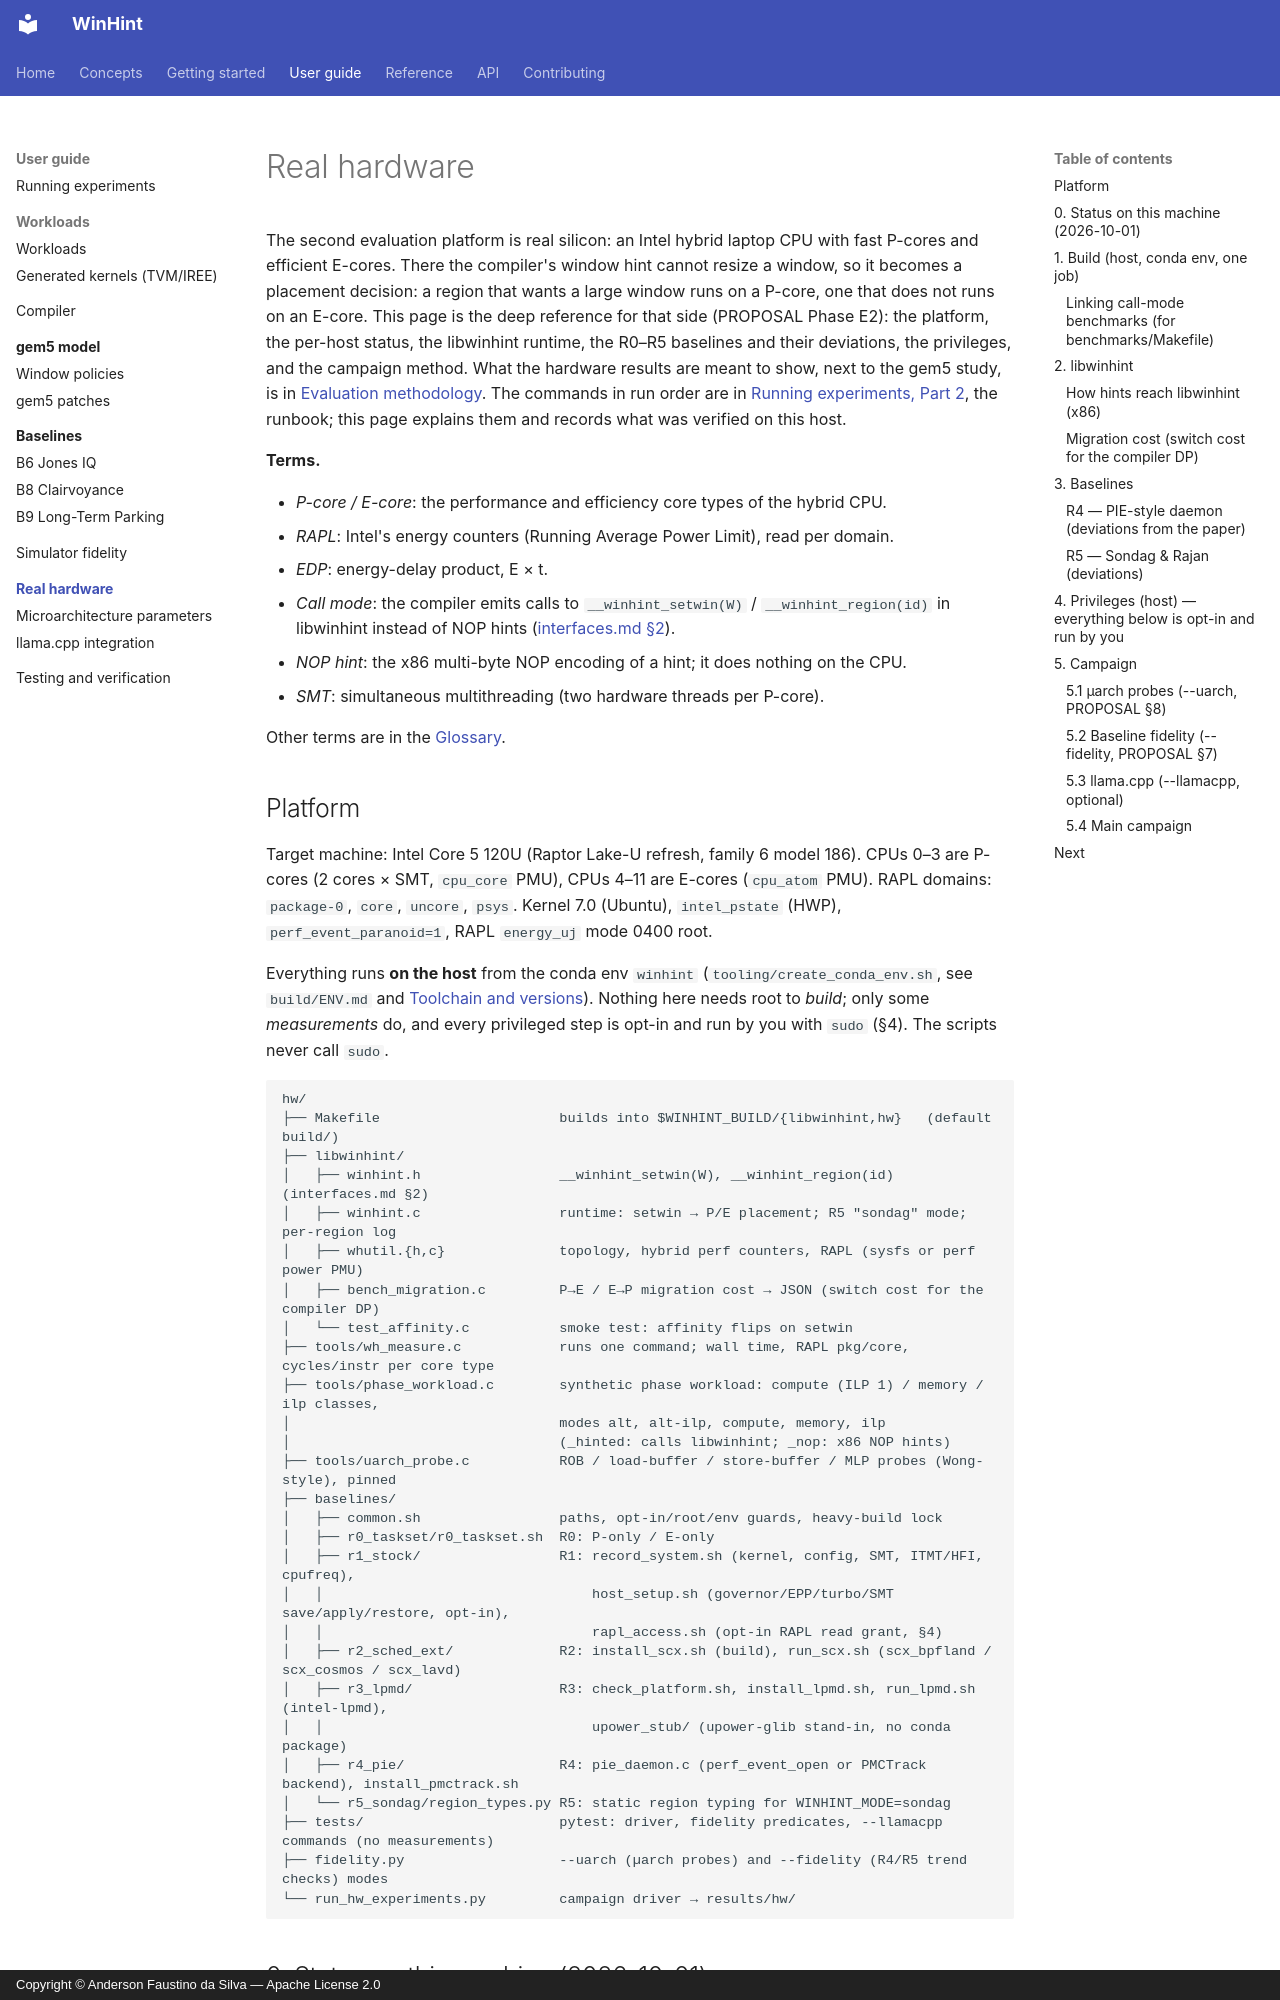

repository: AndersonFaustino/WinHint · page: guide/hardware/index.html · generator: mkdocs · copyright: Copyright © Anderson Faustino da Silva — Apache License 2.0

# Real hardware

The second evaluation platform is real silicon: an Intel hybrid laptop CPU with fast P-cores
and efficient E-cores. There the compiler's window hint cannot resize a window, so it becomes
a placement decision: a region that wants a large window runs on a P-core, one that does not
runs on an E-core. This page is the deep reference for that side (PROPOSAL Phase E2): the
platform, the per-host status, the libwinhint runtime, the R0–R5 baselines and their
deviations, the privileges, and the campaign method. What the hardware results are meant to
show, next to the gem5 study, is in [Evaluation methodology](../../concepts/methodology.md). The
commands in run order are in [Running experiments, Part 2](../usage.md#part-2-real-hardware),
the runbook; this page explains them and records what was verified on this host.

**Terms.**

- *P-core / E-core*: the performance and efficiency core types of the hybrid CPU.
- *RAPL*: Intel's energy counters (Running Average Power Limit), read per domain.
- *EDP*: energy-delay product, E × t.
- *Call mode*: the compiler emits calls to `__winhint_setwin(W)` / `__winhint_region(id)`
  in libwinhint instead of NOP hints ([interfaces.md §2](../../interfaces.md#2-the-hint-isa-contract)).
- *NOP hint*: the x86 multi-byte NOP encoding of a hint; it does nothing on the CPU.
- *SMT*: simultaneous multithreading (two hardware threads per P-core).

Other terms are in the [Glossary](../../reference/glossary.md).
